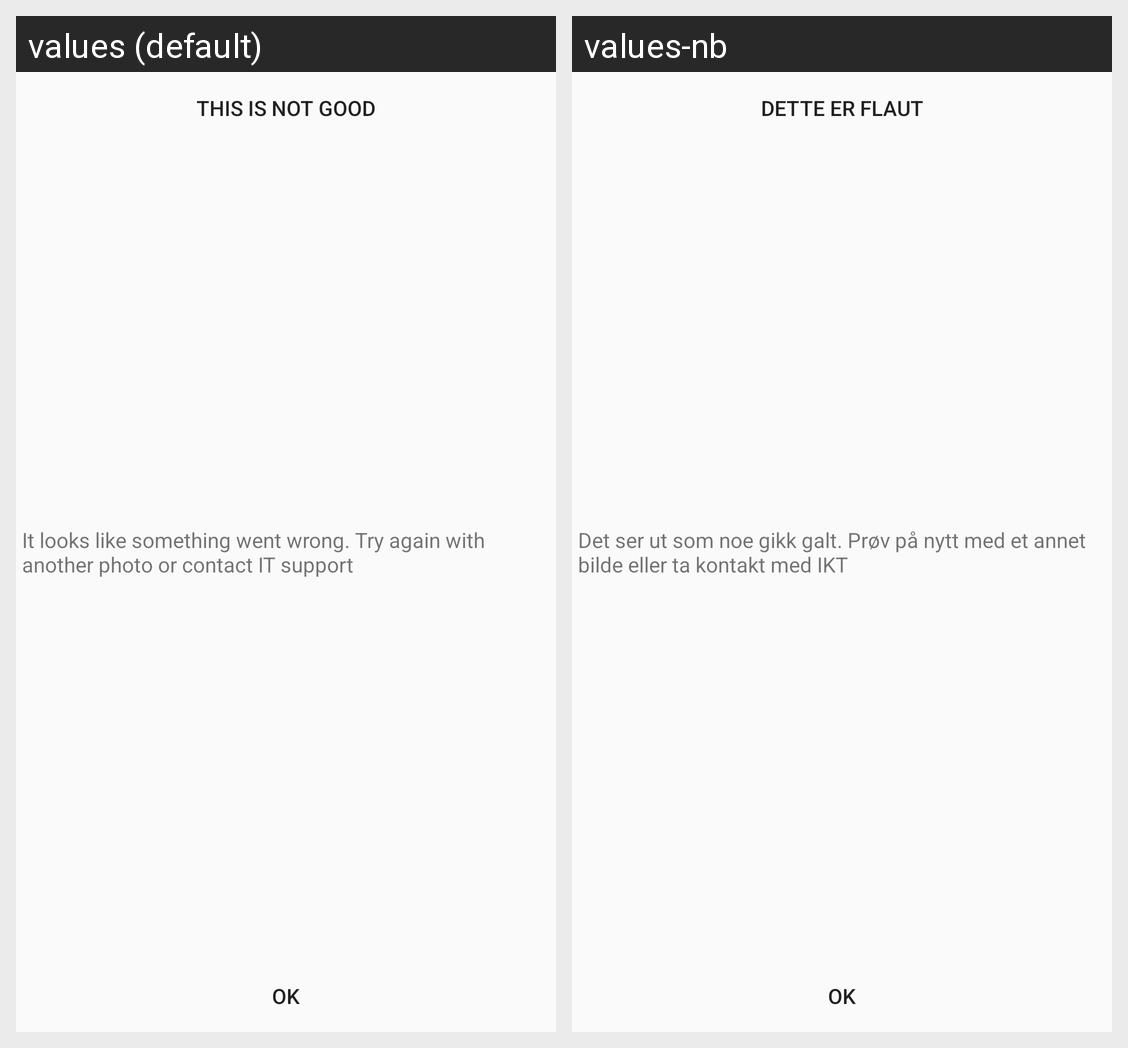

Locale-by-locale string values for the Android screen shown in this grid:
Android screen res/layout/missingpicturepopup.xml rendered under 2 locales, left to right: values (default), values-nb. Device: Nexus 5 (rendered at 1080×1920; each locale shown at half size, 540×960, under a caption strip naming it); theme AppTheme.NoActionBar.
Strings drawn on this screen, with the default value and each locale's value (text and hints the layout hard-codes, and strings that could not be matched under every locale, appear in the picture but are not listed):

obs
  values: This is not good
  values-nb: Dette er flaut

missingPhoto
  values: It looks like something went wrong. Try again with another photo or contact IT support
  values-nb: Det ser ut som noe gikk galt. Prøv på nytt med et annet bilde eller ta kontakt med IKT
